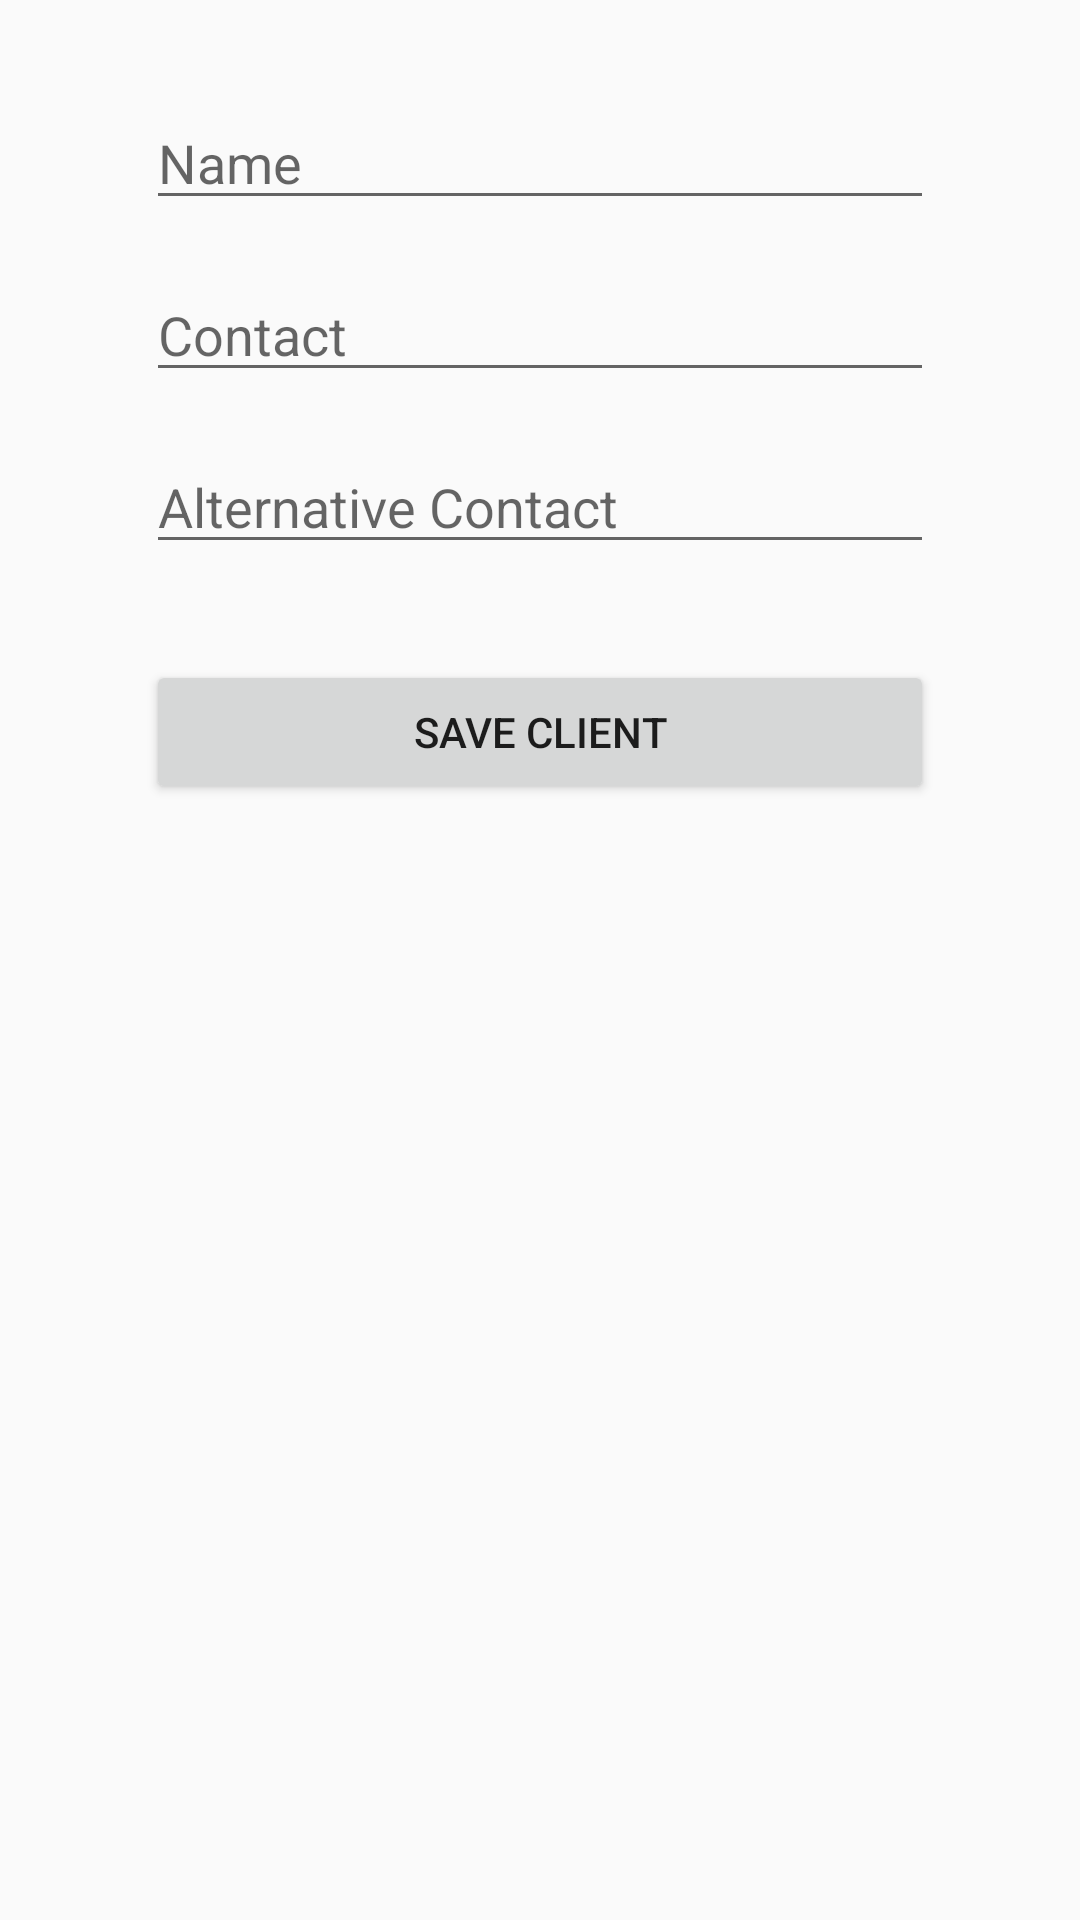

The Android layout XML behind this screen, and the referenced resources:
<!-- AndroidManifest.xml: application theme Theme.Wirup -->
<!-- res/layout/activity_add_client.xml -->
<?xml version="1.0" encoding="utf-8"?>
<androidx.constraintlayout.widget.ConstraintLayout xmlns:android="http://schemas.android.com/apk/res/android"
    xmlns:app="http://schemas.android.com/apk/res-auto"
    xmlns:tools="http://schemas.android.com/tools"
    android:layout_width="match_parent"
    android:layout_height="match_parent"
    android:padding="16dp">

    
    <EditText
        android:id="@+id/editTextName"
        android:layout_width="0dp"
        android:layout_height="wrap_content"
        android:hint="Name"
        android:inputType="textPersonName"
        app:layout_constraintTop_toTopOf="parent"
        app:layout_constraintStart_toStartOf="parent"
        app:layout_constraintEnd_toEndOf="parent"
        app:layout_constraintWidth_percent="0.8"
        android:layout_marginTop="16dp" />

    
    <EditText
        android:id="@+id/editTextContact"
        android:layout_width="0dp"
        android:layout_height="wrap_content"
        android:hint="Contact"
        android:inputType="phone"
        app:layout_constraintTop_toBottomOf="@id/editTextName"
        app:layout_constraintStart_toStartOf="parent"
        app:layout_constraintEnd_toEndOf="parent"
        app:layout_constraintWidth_percent="0.8"
        android:layout_marginTop="16dp" />

    
    <EditText
        android:id="@+id/editTextAlternativeContact"
        android:layout_width="0dp"
        android:layout_height="wrap_content"
        android:hint="Alternative Contact"
        android:inputType="phone"
        app:layout_constraintTop_toBottomOf="@id/editTextContact"
        app:layout_constraintStart_toStartOf="parent"
        app:layout_constraintEnd_toEndOf="parent"
        app:layout_constraintWidth_percent="0.8"
        android:layout_marginTop="16dp" />

    
    <Button
        android:id="@+id/buttonSaveClient"
        android:layout_width="0dp"
        android:layout_height="wrap_content"
        android:text="Save Client"
        app:layout_constraintTop_toBottomOf="@id/editTextAlternativeContact"
        app:layout_constraintStart_toStartOf="parent"
        app:layout_constraintEnd_toEndOf="parent"
        app:layout_constraintWidth_percent="0.8"
        android:layout_marginTop="32dp" />

</androidx.constraintlayout.widget.ConstraintLayout>
<!-- resources referenced by this layout -->
<resources>
  <style name="Theme.Wirup" parent="Base.Theme.Wirup" />
  <style name="Base.Theme.Wirup" parent="Theme.AppCompat.DayNight">
          <item name="colorPrimaryDark">@color/white</item>
          <item name="android:navigationBarColor">@color/white</item>
  
      </style>
  <color name="white">#FFFFFFFF</color>
</resources>
